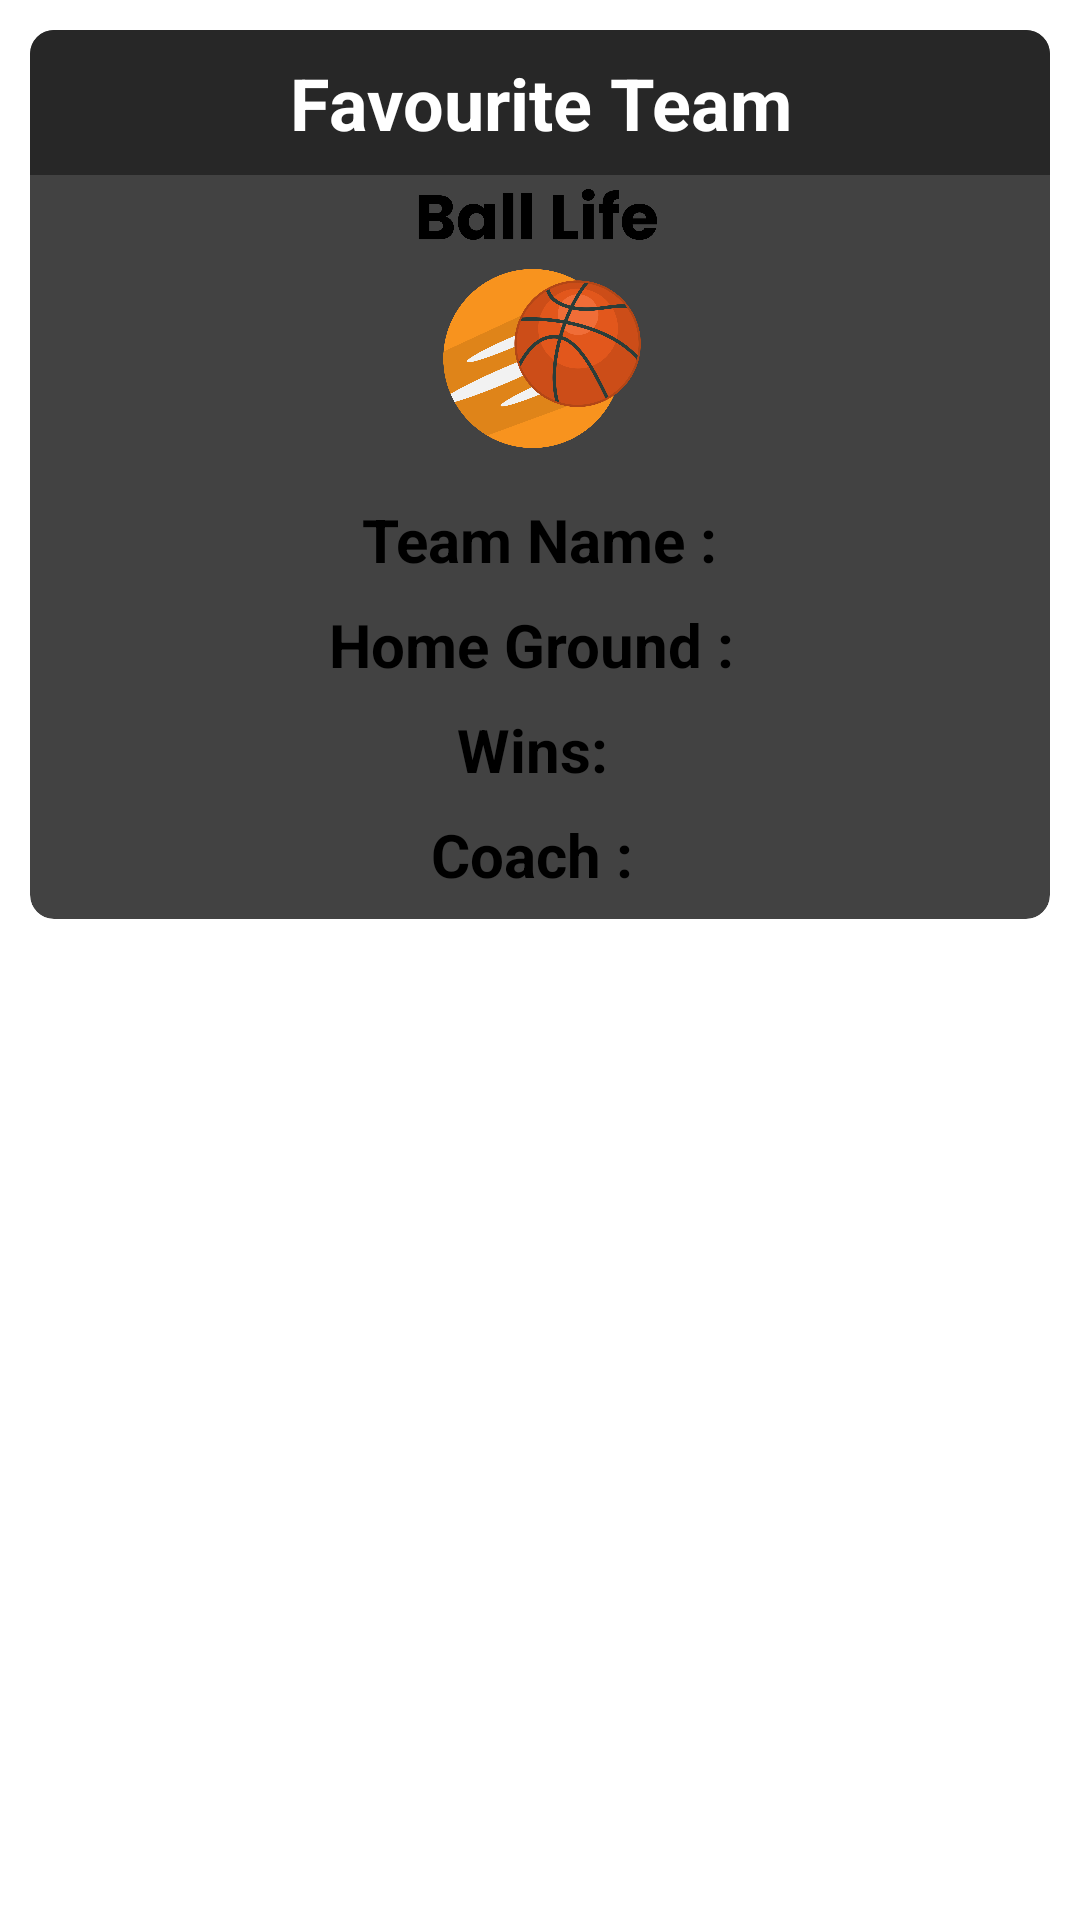

This screen was rendered from an Android layout file. Write that file and the resources it references.
<!-- AndroidManifest.xml: application theme Theme.CapstoneINFO6134 -->
<!-- res/layout/activity_favourite.xml -->
<?xml version="1.0" encoding="utf-8"?>
<RelativeLayout xmlns:android="http://schemas.android.com/apk/res/android"
    xmlns:app="http://schemas.android.com/apk/res-auto"
    android:layout_width="match_parent"
    android:layout_height="match_parent"
    android:padding="10dp"
    android:layout_marginTop="50dp">

    <androidx.cardview.widget.CardView
        android:id="@+id/card_view"
        android:layout_width="match_parent"
        android:layout_height="wrap_content"
        android:layout_marginBottom="12dp"
        android:background="@color/greyish"
        android:padding="16dp"
        app:cardCornerRadius="8dp"
        app:cardElevation="4dp">

        <LinearLayout
            android:layout_width="match_parent"
            android:layout_height="wrap_content"
            android:orientation="vertical"
            android:gravity="center">

            <LinearLayout
                android:layout_width="match_parent"
                android:layout_height="wrap_content"
                android:layout_gravity="center_horizontal"
                android:textAlignment="center"
                android:gravity="center"
                android:background="@color/greyish">

                <TextView
                    android:id="@+id/tv_title"
                    android:layout_width="wrap_content"
                    android:layout_height="wrap_content"
                    android:text="Favourite Team"
                    android:padding="8dp"
                    android:textAlignment="center"
                    android:textColor="@color/white"
                    android:textSize="24sp"
                    android:textStyle="bold" />
            </LinearLayout>
            <ImageView
                android:id="@+id/team_logo"
                android:layout_width="100dp"
                android:layout_height="100dp"
                android:scaleType="centerCrop"
                android:src="@drawable/balllife" />
            <TextView
                android:id="@+id/tv_team_name"
                android:layout_width="wrap_content"
                android:layout_height="wrap_content"
                android:text="Team Name :"
                android:textSize="20sp"
                android:textStyle="bold"
                android:layout_marginTop="8dp"
                android:layout_marginBottom="8dp"
                android:layout_gravity="center_horizontal"/>

            <TextView
                android:id="@+id/tv_homeground"
                android:layout_width="wrap_content"
                android:layout_height="wrap_content"
                android:text="Home Ground : "
                android:textSize="20sp"
                android:textStyle="bold"
                android:layout_marginBottom="8dp"
                android:layout_gravity="center_horizontal"/>

            <TextView
                android:id="@+id/tv_no_of_wins"
                android:layout_width="wrap_content"
                android:layout_height="wrap_content"
                android:text="Wins: "
                android:textSize="20sp"
                android:textStyle="bold"
                android:layout_marginBottom="8dp"
                android:layout_gravity="center_horizontal"/>

            <TextView
                android:id="@+id/tv_coach"
                android:layout_width="wrap_content"
                android:layout_height="wrap_content"
                android:text="Coach : "
                android:textSize="20sp"
                android:textStyle="bold"
                android:layout_marginBottom="8dp"
                android:layout_gravity="center_horizontal"/>

        </LinearLayout>
    </androidx.cardview.widget.CardView>

    <Button
        android:id="@+id/btn_back"
        android:layout_width="wrap_content"
        android:layout_height="wrap_content"
        android:layout_below="@id/card_view"
        android:layout_alignParentStart="true"
        android:layout_marginStart="16dp"

        android:padding="12dp"
        android:text="Back"
        android:textColor="@color/white"
        android:textSize="18sp"
        app:cornerRadius="8dp" />

    <Button
        android:id="@+id/btn_delete"
        android:layout_width="wrap_content"
        android:layout_height="wrap_content"
        android:layout_below="@id/card_view"
        android:layout_alignParentEnd="true"
        android:layout_marginEnd="16dp"
        android:backgroundTint="@color/red"
        android:padding="12dp"
        android:text="Delete team"
        android:visibility="gone"
        android:textColor="@color/white"
        android:textSize="18sp"
        app:cornerRadius="8dp" />

</RelativeLayout>
<!-- resources referenced by this layout -->
<resources>
  <color name="greyish">#272727</color>
  <color name="red">#FC3D39</color>
  <color name="white">#FFFFFFFF</color>
  <!-- drawable balllife: png bitmap (drawable, 157471 bytes) -->
</resources>
